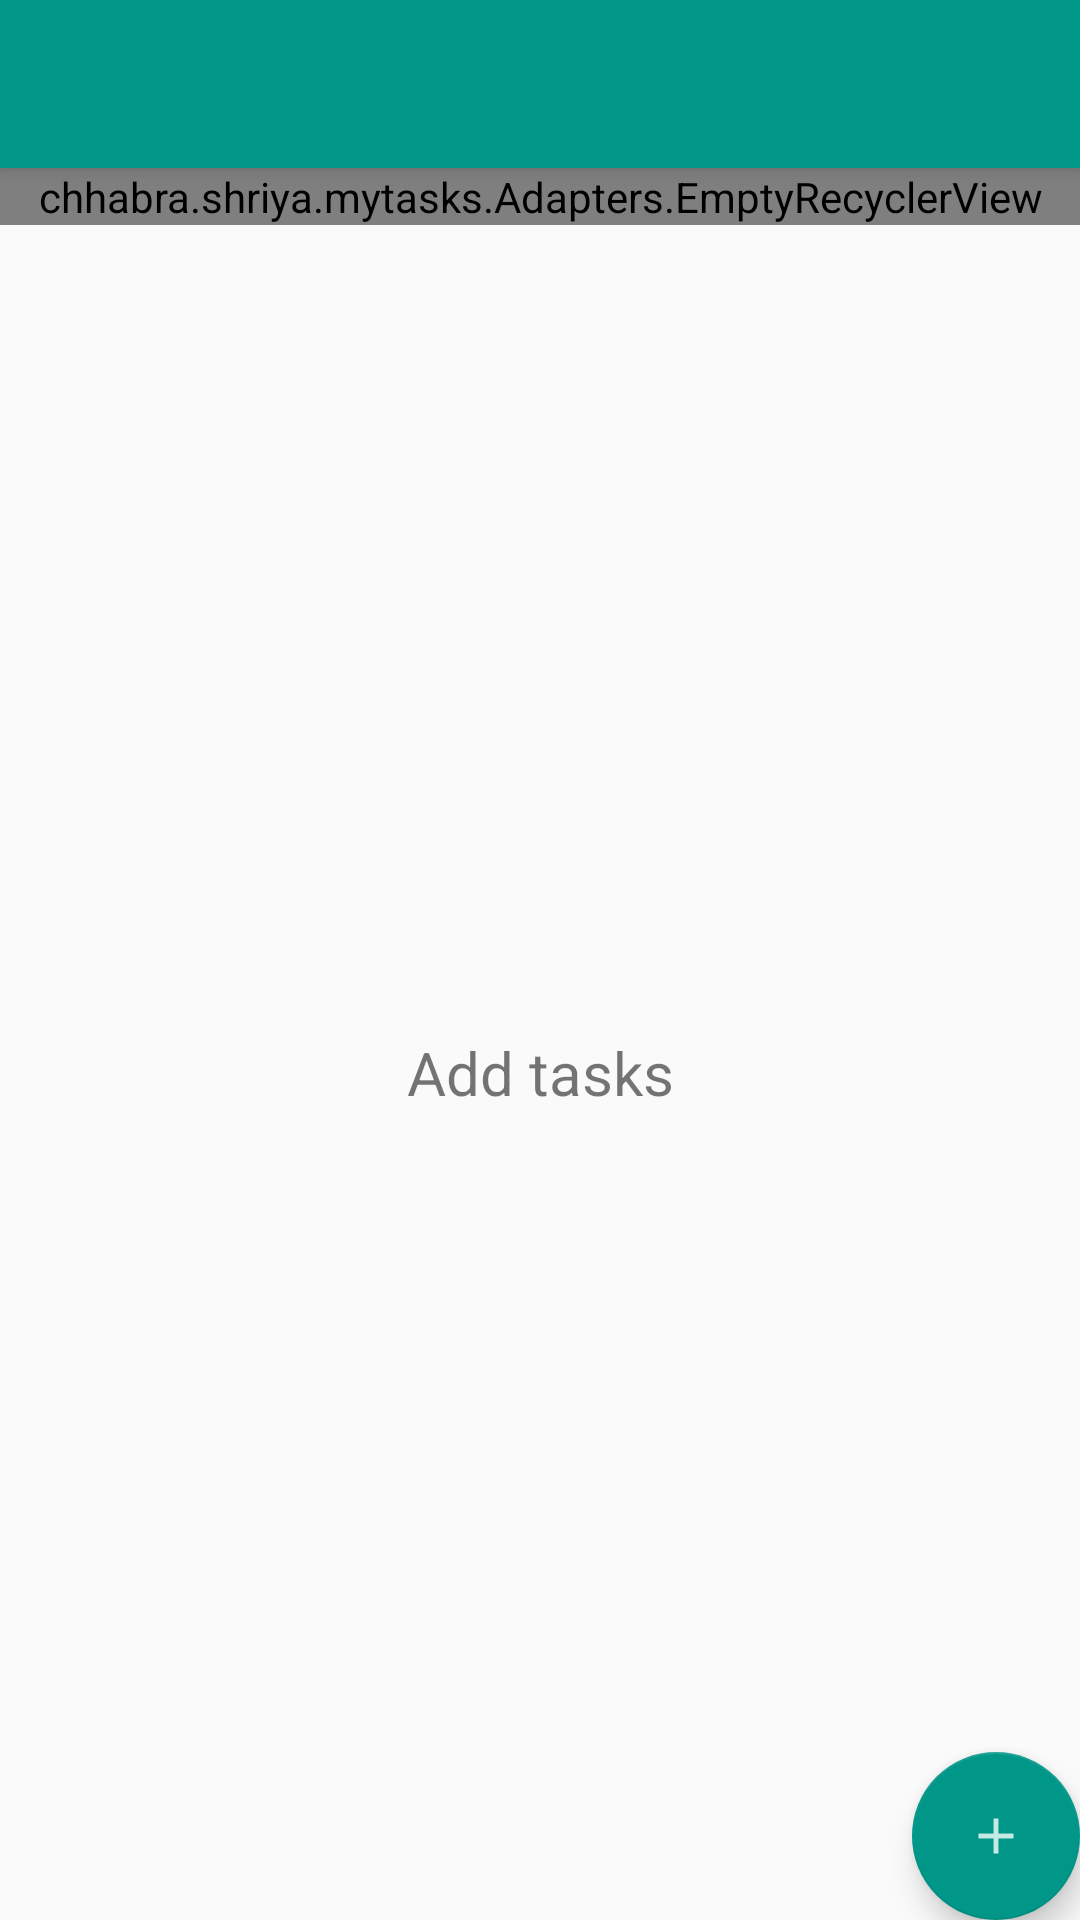

The Android layout XML behind this screen, and the referenced resources:
<!-- AndroidManifest.xml: activity theme turkish -->
<!-- res/layout/activity_main.xml -->
<?xml version="1.0" encoding="utf-8"?>
<android.support.design.widget.CoordinatorLayout

    xmlns:android="http://schemas.android.com/apk/res/android"
    xmlns:app="http://schemas.android.com/apk/res-auto"
    xmlns:tools="http://schemas.android.com/tools"
    android:layout_width="match_parent"
    android:layout_height="match_parent"
    tools:context="chhabra.shriya.mytasks.MainActivity">

    <android.support.design.widget.AppBarLayout
        android:layout_width="match_parent"
        android:layout_height="wrap_content"
        android:theme="@style/AppTheme.AppBarOverlay">

        <android.support.v7.widget.Toolbar
            android:id="@+id/toolbar"
            android:layout_width="match_parent"
            android:layout_height="?attr/actionBarSize"
            android:background="?attr/colorPrimary"
            app:popupTheme="@style/AppTheme.PopupOverlay" />


    </android.support.design.widget.AppBarLayout>

    <include layout="@layout/content_main" />

    <android.support.design.widget.FloatingActionButton
        android:id="@+id/fab"
        android:layout_width="wrap_content"
        android:layout_height="wrap_content"
        android:layout_gravity="bottom|end"
        android:layout_margin="@dimen/fab_margin"
        app:backgroundTint="@color/primary_material_light_1"
        app:elevation="6dp"
        app:pressedTranslationZ="12dp"
        app:srcCompat="@drawable/ic_action_add"/>


</android.support.design.widget.CoordinatorLayout>
<!-- res/layout/content_main.xml (included above) -->
<?xml version="1.0" encoding="utf-8"?>
<LinearLayout
    xmlns:android="http://schemas.android.com/apk/res/android"
    xmlns:app="http://schemas.android.com/apk/res-auto"
    xmlns:tools="http://schemas.android.com/tools"
    android:layout_width="match_parent"
    android:layout_height="match_parent"
    android:orientation="vertical"
    app:layout_behavior="@string/appbar_scrolling_view_behavior"
    tools:context="chhabra.shriya.mytasks.MainActivity"
    tools:showIn="@layout/activity_main">
    <chhabra.shriya.mytasks.Adapters.EmptyRecyclerView
        android:id="@+id/rv"
        android:layout_width="match_parent"
        android:layout_height="wrap_content"
        tools:listitem="@layout/task_item">
    </chhabra.shriya.mytasks.Adapters.EmptyRecyclerView>
    <TextView
        android:id="@+id/empty"
        android:text="Add tasks"
        android:gravity="center"
        android:textSize="20sp"
        android:layout_width="match_parent"
        android:layout_height="match_parent" />
</LinearLayout>
<!-- res/layout/task_item.xml (included above) -->
<?xml version="1.0" encoding="utf-8"?>
<LinearLayout
    xmlns:android="http://schemas.android.com/apk/res/android"
    android:orientation="horizontal"
    android:gravity="center_vertical"
    android:padding="5dp"
    android:layout_width="match_parent"
    android:layout_height="wrap_content">

    <ImageView
        android:layout_width="0dp"
        android:layout_height="35dp"
        android:layout_weight="1"
        android:src="@drawable/ic_action_location"/>
    <View
        android:layout_width="0dp"
        android:layout_weight="0.25"
        android:layout_height="match_parent"/>
    <LinearLayout
        android:orientation="vertical"
        android:layout_width="0dp"
        android:layout_weight="3"
        android:layout_height="wrap_content">
        <TextView
            android:id="@+id/task_item_name"
            android:layout_width="wrap_content"
            android:layout_height="wrap_content"
            android:textSize="20sp"
            android:text="Task" />
        <TextView
            android:id="@+id/task_item_place"
            android:layout_width="wrap_content"
            android:layout_height="wrap_content"
            android:text="place" />
    </LinearLayout>

    <LinearLayout
        android:orientation="vertical"
        android:layout_width="0dp"
        android:layout_weight="2"
        android:gravity="center"
        android:layout_height="wrap_content">
        <TextView
            android:layout_width="wrap_content"
            android:layout_height="wrap_content"
            android:textStyle="bold"
            android:text="Sun Jan'17" />
        <TextView
            android:layout_width="wrap_content"
            android:layout_height="wrap_content"
            android:text="05:00PM "/>
    </LinearLayout>
</LinearLayout>
<!-- resources referenced by this layout -->
<resources>
  <color name="primary_material_light_1">#009688</color>
  <!-- drawable ic_action_add: png bitmap (drawable-hdpi, 202 bytes) -->
  <!-- drawable ic_action_location: png bitmap (drawable-hdpi, 1219 bytes) -->
  <style name="AppTheme.AppBarOverlay" parent="ThemeOverlay.AppCompat.Dark.ActionBar" />
  <style name="AppTheme.PopupOverlay" parent="ThemeOverlay.AppCompat.Light" />
  <style name="turkish" parent="Theme.AppCompat.Light.NoActionBar">
          <item name="colorPrimary">@color/primary_material_light_1</item>
          <item name="colorPrimaryDark">@color/primary_material_light_1</item>
      </style>
</resources>
